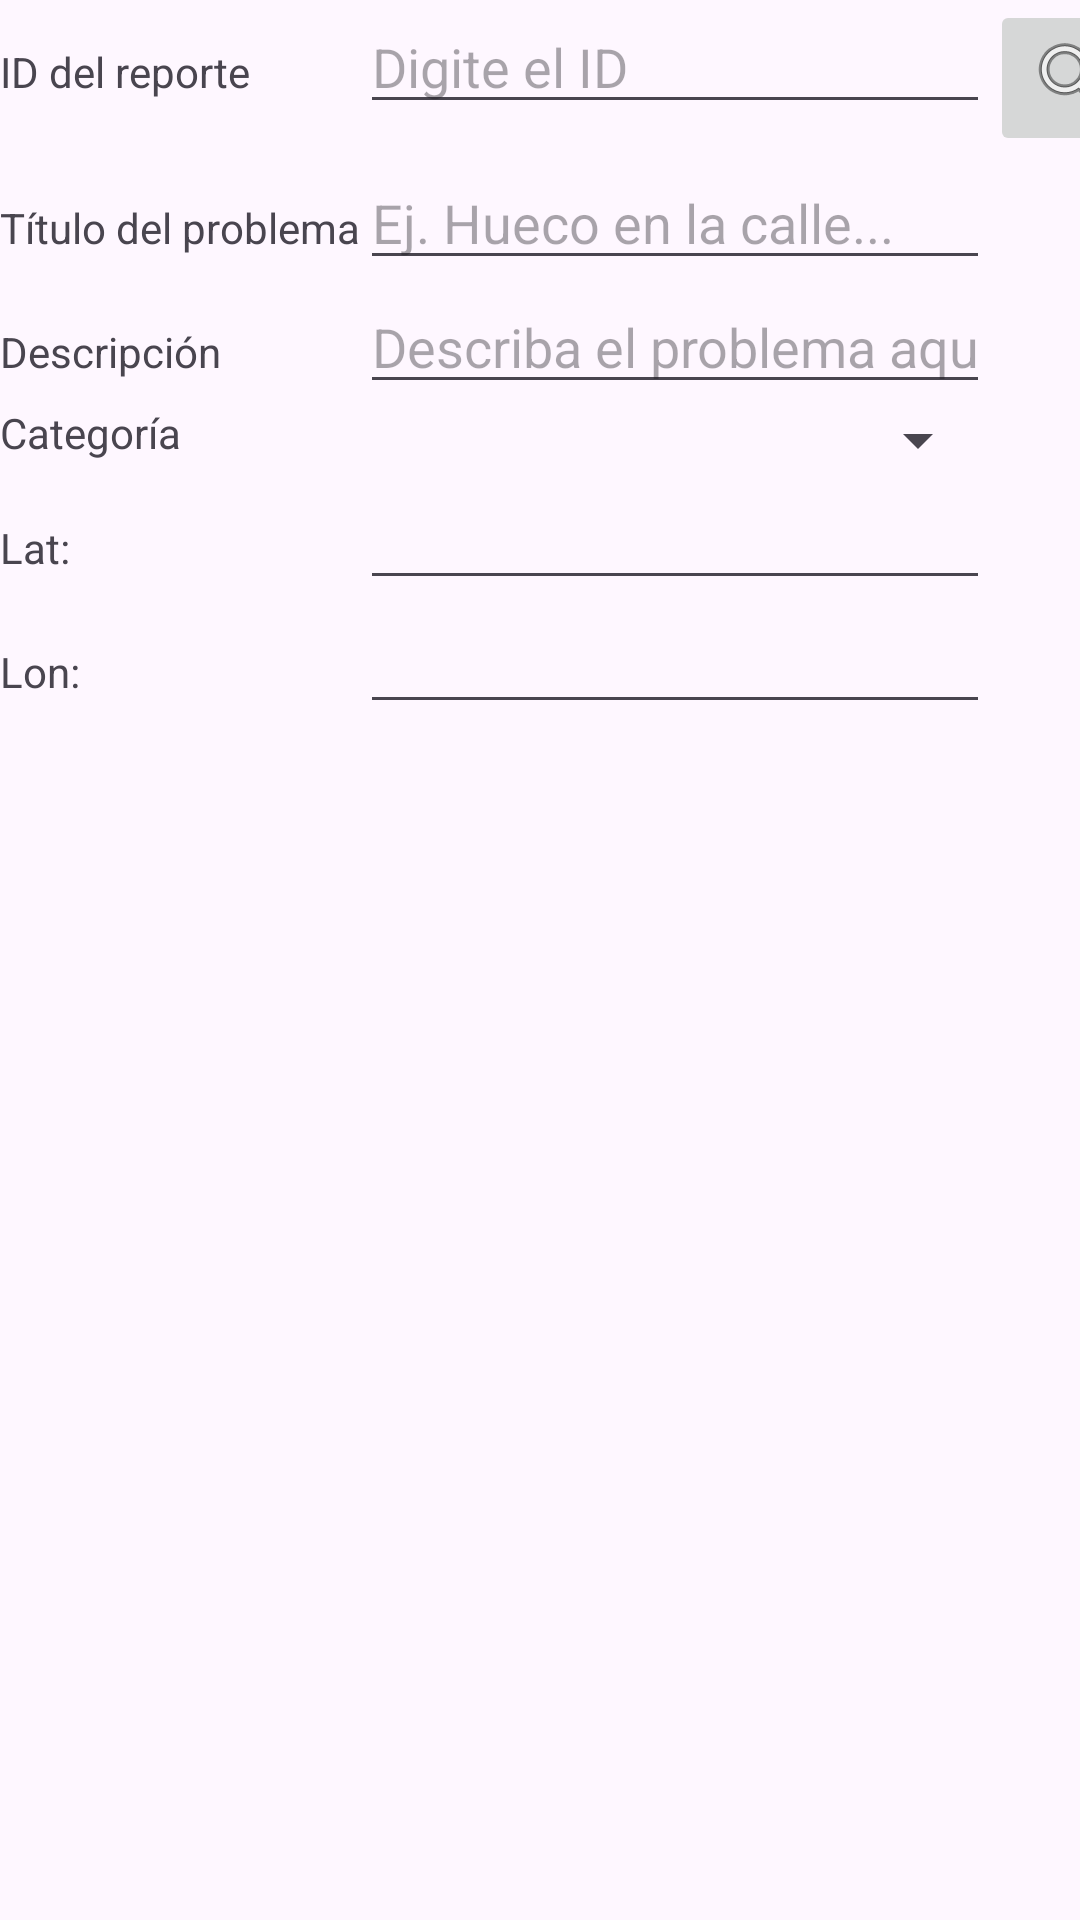

Reconstruct the res/layout file that produces this screen, plus the resources it refers to.
<!-- AndroidManifest.xml: application theme Theme.MyApplication -->
<!-- res/layout/activity_report.xml -->
<?xml version="1.0" encoding="utf-8"?>
<androidx.constraintlayout.widget.ConstraintLayout xmlns:android="http://schemas.android.com/apk/res/android"
    xmlns:app="http://schemas.android.com/apk/res-auto"
    xmlns:tools="http://schemas.android.com/tools"
    android:id="@+id/main"
    android:layout_width="match_parent"
    android:layout_height="match_parent"
    tools:context=".ReportActivity">

    <TableLayout
        android:id="@+id/tableLayout"
        android:layout_width="match_parent"
        android:layout_height="wrap_content"
        app:layout_constraintEnd_toEndOf="parent"
        app:layout_constraintStart_toStartOf="parent"
        app:layout_constraintTop_toTopOf="parent">

        <TableRow
            android:layout_width="match_parent"
            android:layout_height="wrap_content">

            <TextView
                android:layout_width="wrap_content"
                android:layout_height="wrap_content"
                android:text="@string/label_report_id" />

            <EditText
                android:id="@+id/txtId_Report"
                android:layout_width="wrap_content"
                android:layout_height="wrap_content"
                android:ems="10"
                android:hint="@string/hint_report_id"
                android:inputType="number" />

            <ImageButton
                android:id="@+id/btnSearch_Report"
                android:layout_width="wrap_content"
                android:layout_height="wrap_content"
                app:srcCompat="@android:drawable/ic_menu_search" />

        </TableRow>

        <TableRow
            android:layout_width="match_parent"
            android:layout_height="wrap_content">

            <TextView
                android:layout_width="wrap_content"
                android:layout_height="wrap_content"
                android:text="@string/label_problem_title" />

            <EditText
                android:id="@+id/txtTitle_Report"
                android:layout_width="wrap_content"
                android:layout_height="wrap_content"
                android:ems="10"
                android:hint="@string/hint_problem_title"
                android:inputType="text" />
        </TableRow>

        <TableRow
            android:layout_width="match_parent"
            android:layout_height="wrap_content">

            <TextView
                android:layout_width="wrap_content"
                android:layout_height="wrap_content"
                android:text="@string/label_description" />

            <EditText
                android:id="@+id/txtDescription_Report"
                android:layout_width="200dp"
                android:layout_height="wrap_content"
                android:ems="10"
                android:hint="@string/hint_description"
                android:inputType="text" />
        </TableRow>

        <TableRow
            android:layout_width="match_parent"
            android:layout_height="wrap_content">

            <TextView
                android:layout_width="wrap_content"
                android:layout_height="wrap_content"
                android:text="@string/label_category" />

            <Spinner
                android:id="@+id/spCategory_Report"
                android:layout_width="match_parent"
                android:layout_height="wrap_content" />
        </TableRow>

        <TableRow
            android:layout_width="match_parent"
            android:layout_height="wrap_content">

            <TextView
                android:layout_width="wrap_content"
                android:layout_height="wrap_content"
                android:text="@string/label_lat" />

            <EditText
                android:id="@+id/txtLatitude_Report"
                android:layout_width="wrap_content"
                android:layout_height="wrap_content"
                android:ems="10"
                android:inputType="numberDecimal|numberSigned" />
        </TableRow>

        <TableRow
            android:layout_width="match_parent"
            android:layout_height="wrap_content">

            <TextView
                android:layout_width="wrap_content"
                android:layout_height="wrap_content"
                android:text="@string/label_lon" />

            <EditText
                android:id="@+id/txtLongitude_Report"
                android:layout_width="wrap_content"
                android:layout_height="wrap_content"
                android:ems="10"
                android:inputType="numberDecimal|numberSigned" />
        </TableRow>

    </TableLayout>

</androidx.constraintlayout.widget.ConstraintLayout>
<!-- resources referenced by this layout -->
<resources>
  <string name="hint_description">Describa el problema aquí...</string>
  <string name="hint_problem_title">Ej. Hueco en la calle...</string>
  <string name="hint_report_id">Digite el ID</string>
  <string name="label_category">Categoría</string>
  <string name="label_description">Descripción</string>
  <string name="label_lat">Lat:</string>
  <string name="label_lon">Lon:</string>
  <string name="label_problem_title">Título del problema</string>
  <string name="label_report_id">ID del reporte</string>
  <style name="Theme.MyApplication" parent="Base.Theme.MyApplication" />
  <style name="Base.Theme.MyApplication" parent="Theme.Material3.DayNight.NoActionBar">
          
          
      </style>
</resources>
